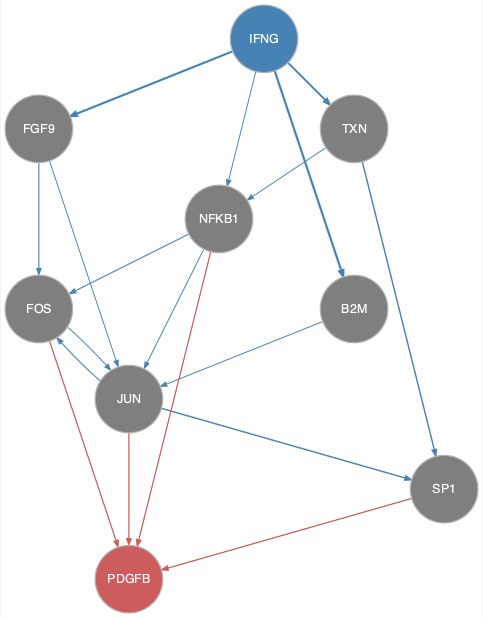

Values plotted in this chart, from the file beside it:
from	to
B2M	JUN
FGF9	FOS
FGF9	JUN
FOS	JUN
IFNG	B2M
IFNG	FGF9
IFNG	NFKB1
IFNG	TXN
JUN	FOS
JUN	SP1
NFKB1	FOS
NFKB1	JUN
TXN	NFKB1
TXN	SP1
FOS	PDGFB
JUN	PDGFB
NFKB1	PDGFB
SP1	PDGFB
